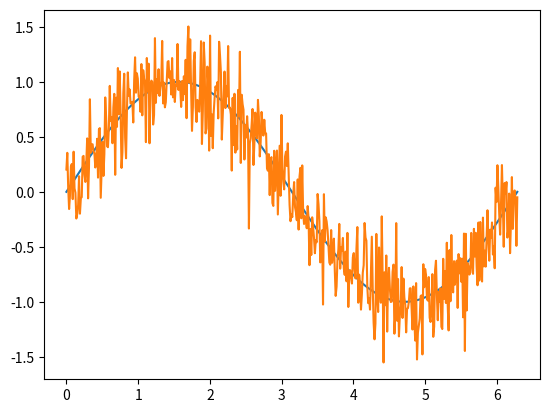
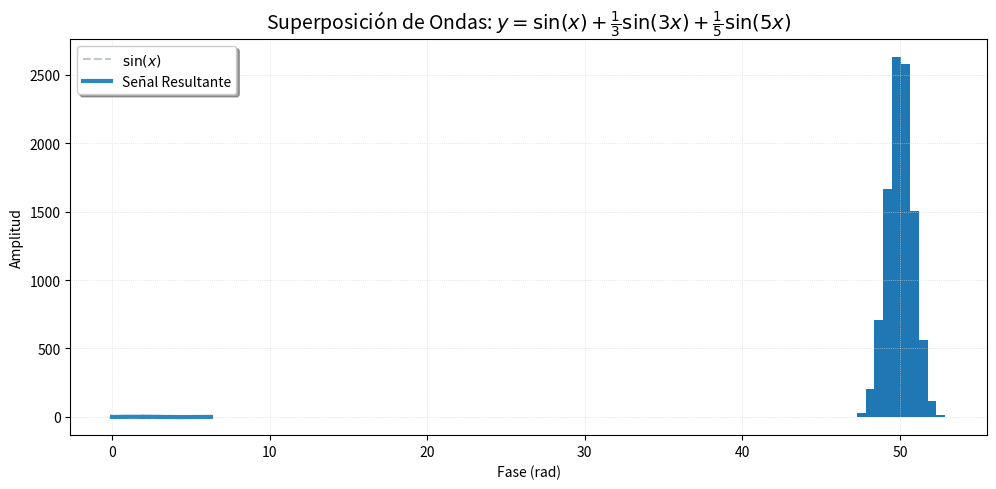
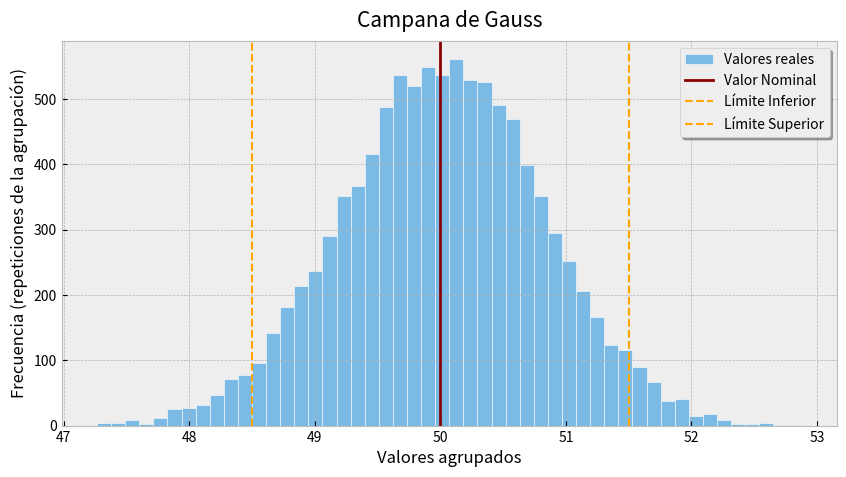

Recreate these plots in Python, in order.
# Primero importamos las librerias que vamos a usar
import numpy as np 
import matplotlib.pyplot as plt


def pintamelon(funcion1, funcion2):
    # Gráfico funcional pero aburrido
    plt.plot(x, funcion1)
    plt.plot(x, funcion2)
    plt.show()


tipo = "ruido" # armonico / ruido

x = np.linspace(0, 2*np.pi, 500) # Creo el vector de valores del eje X (500 puntos entre 0 y 2**np.pi)
y1 = np.sin(x) # Ahora aplico la función base

if tipo == "ruido":
    y2 = np.random.normal(0, 0.25, 500) # Aplicamos ruido (media 0, desviación 0.25, 500 puntos)
    y_sum = y1 + y2
else:
    y2 = (1/3)*np.sin(3*x) # Armónico de 3er orden
    y3 = (1/5)*np.sin(5*x) # Armónico de 5º orden
    y_sum = y1 + y2 + y3

pintamelon(y1, y_sum)


plt.figure(figsize=(10, 5))

# Onda base (más fina y transparente)
plt.plot(x, y1, label=r"$\sin(x)$", color="#95a5a6", linestyle="--", lw=1.5, alpha=0.6)

# Onda resultante (fuerte y clara)
plt.plot(x, y_sum, label="Señal Resultante", color="#2e86c1", lw=3)

# Detalles de calidad
plt.title(r"Superposición de Ondas: $y = \sin(x) + \frac{1}{3}\sin(3x) + \frac{1}{5}\sin(5x)$", fontsize=14)
plt.xlabel("Fase (rad)")
plt.ylabel("Amplitud")
plt.grid(color='lightgray', linestyle=':', linewidth=0.5)
plt.legend(frameon=True, shadow=True)
plt.tight_layout()
plt.show()

# Generamos los datos (Media 50, Desviación 0.8)
datos = np.random.normal(50, 0.8, 10000)

# Gráfico rápido y feo
plt.hist(datos, bins=10) # bins define el número de "bloques" o "agrupaciones" que tendrá el gráfico
plt.show()

# 1. Cambiamos el estilo global (opcional pero potente)
plt.style.use('bmh') 
plt.figure(figsize=(10, 5))

# 2. Histograma con diseño
plt.hist(datos, bins=50, color='#5dade2', edgecolor='white', alpha=0.8, label="Valores reales")

# 3. Líneas de referencia 
plt.axvline(50, color='darkred', lw=2, label="Valor Nominal")
plt.axvline(48.5, color='orange', ls='--', lw=1.5, label="Límite Inferior")
plt.axvline(51.5, color='orange', ls='--', lw=1.5, label="Límite Superior")

# 4. Etiquetas y limpieza
plt.title("Campana de Gauss", fontsize=15, pad=10)
plt.xlabel("Valores agrupados")
plt.ylabel("Frecuencia (repeticiones de la agrupación)")
plt.legend(frameon=True, shadow=True)
plt.show()

### DESARROLLA AQUÍ TU PROGRAMA ###


### DESARROLLA AQUÍ TU PROGRAMA ###


